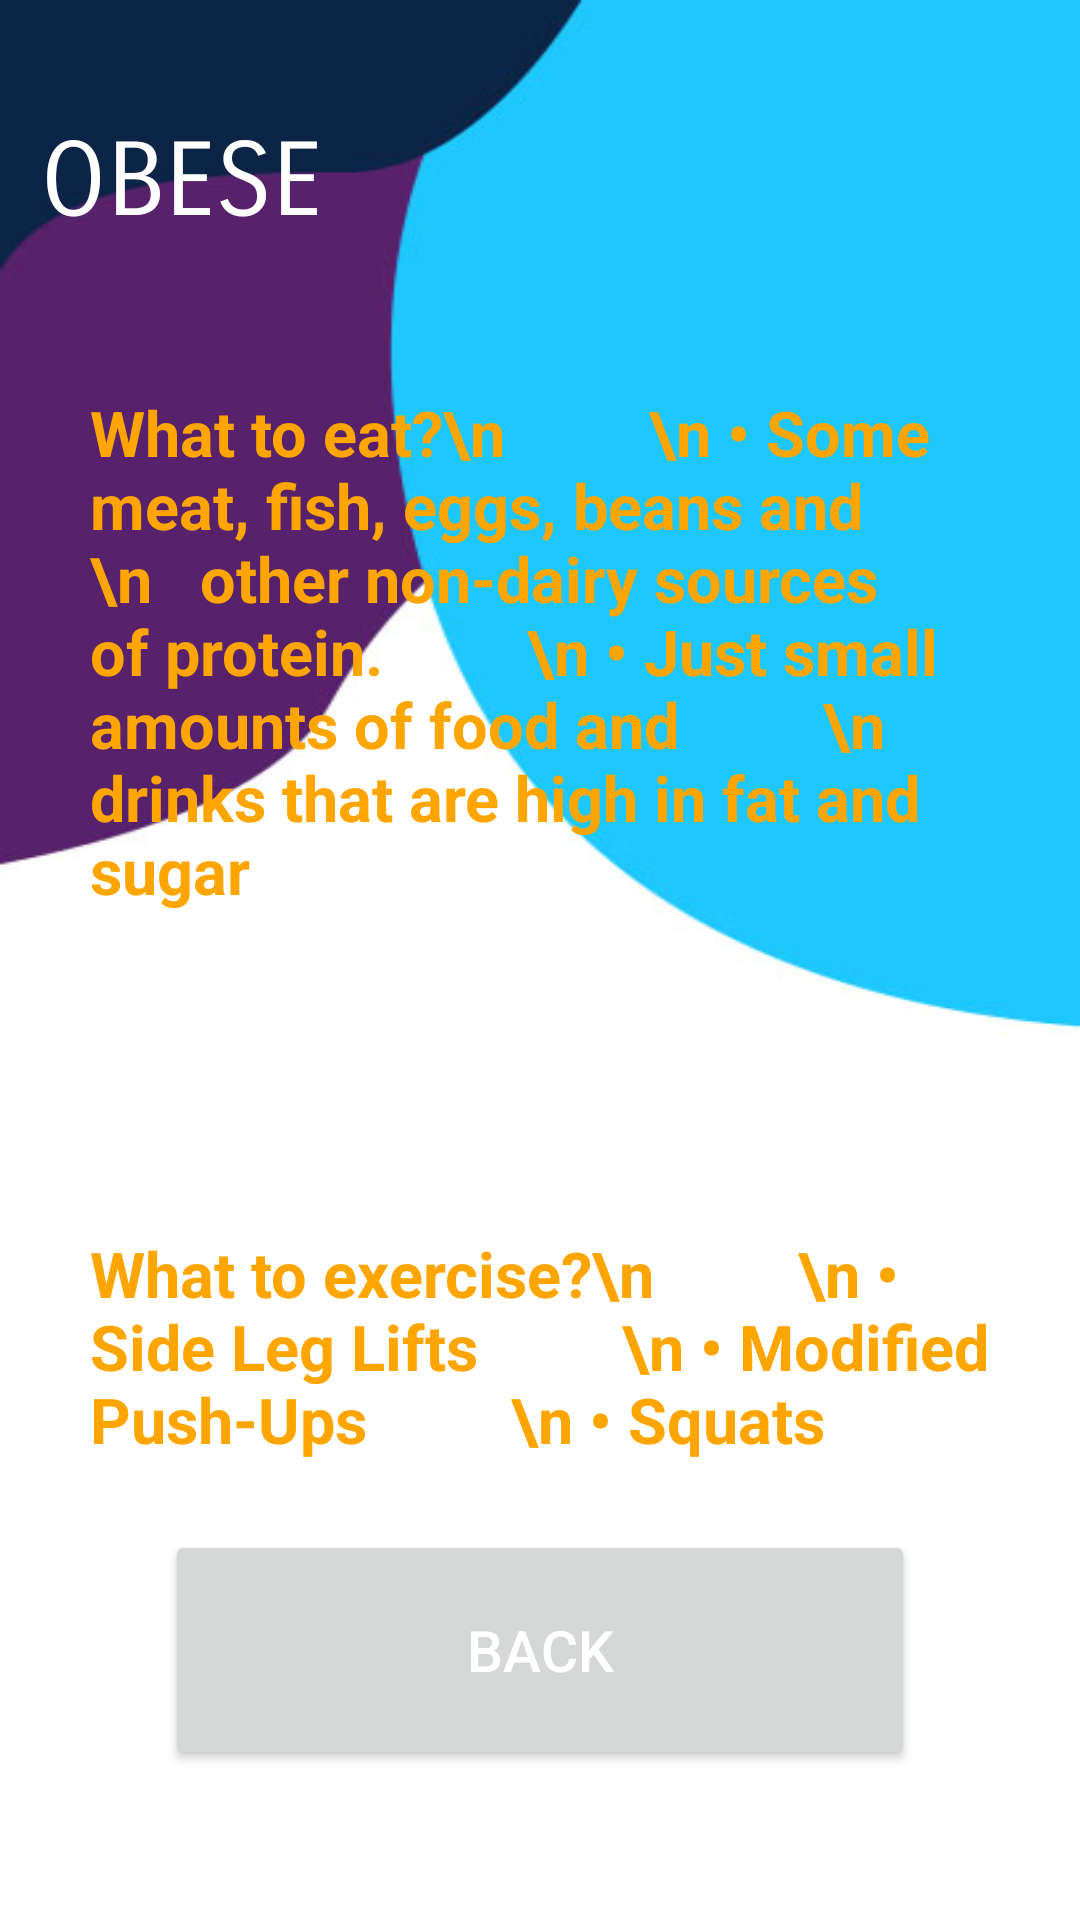

Reconstruct the res/layout file that produces this screen, plus the resources it refers to.
<!-- AndroidManifest.xml: application theme Theme.FinalProject -->
<!-- res/layout/activity_bmiobese.xml -->
<?xml version="1.0" encoding="utf-8"?>
<androidx.constraintlayout.widget.ConstraintLayout xmlns:android="http://schemas.android.com/apk/res/android"
    xmlns:app="http://schemas.android.com/apk/res-auto"
    xmlns:tools="http://schemas.android.com/tools"
    android:layout_width="match_parent"
    android:layout_height="match_parent"
    android:background="@drawable/bg2"
    tools:context=".bmiobese">

    <TextView
        android:id="@+id/txt1"
        android:layout_width="wrap_content"
        android:layout_height="wrap_content"
        android:layout_marginTop="40dp"
        android:fontFamily="sans-serif-smallcaps"
        android:text="OBESE"
        android:textAlignment="viewStart"
        android:textColor="@color/white"
        android:textSize="34sp"
        app:layout_constraintEnd_toEndOf="parent"
        app:layout_constraintHorizontal_bias="0.05"
        app:layout_constraintStart_toStartOf="parent"
        app:layout_constraintTop_toTopOf="parent" />

    <TextView
        android:id="@+id/tipseat"
        android:layout_width="match_parent"
        android:layout_height="wrap_content"
        android:layout_marginTop="34dp"
        android:layout_marginHorizontal="15dp"
        android:text="What to eat?\n
        \n • Some meat, fish, eggs, beans and
        \n   other non-dairy sources of protein.
        \n • Just small amounts of food and
        \n   drinks that are high in fat and sugar"
        android:textColor="#FFA500"
        android:padding="15dp"
        android:textStyle="bold"
        android:background="@drawable/rectangle_black_7dp"
        android:textSize="21sp"
        app:layout_constraintEnd_toEndOf="parent"
        app:layout_constraintStart_toStartOf="parent"
        app:layout_constraintTop_toBottomOf="@+id/txt1"
        />

    <TextView
        android:id="@+id/tipsexercise"
        android:layout_width="match_parent"
        android:layout_height="wrap_content"
        android:layout_marginHorizontal="15dp"
        android:layout_marginTop="76dp"
        android:background="@drawable/rectangle_black_7dp"
        android:padding="15dp"
        android:text="What to exercise?\n
        \n • Side Leg Lifts
        \n • Modified Push-Ups
        \n • Squats"
        android:textColor="#FFA500"
        android:textSize="21sp"
        android:textStyle="bold"
        app:layout_constraintEnd_toEndOf="parent"
        app:layout_constraintHorizontal_bias="0.551"
        app:layout_constraintStart_toStartOf="parent"
        app:layout_constraintTop_toBottomOf="@+id/tipseat" />

    <Button
        android:id="@+id/backbtn"
        android:layout_width="250dp"
        android:layout_height="80dp"
        android:layout_marginBottom="50dp"
        android:text="BACK"
        android:textColor="@color/white"
        android:textSize="19sp"
        app:layout_constraintBottom_toBottomOf="parent"
        app:layout_constraintEnd_toEndOf="parent"
        app:layout_constraintHorizontal_bias="0.5"
        app:layout_constraintStart_toStartOf="parent" />

</androidx.constraintlayout.widget.ConstraintLayout>
<!-- resources referenced by this layout -->
<resources>
  <color name="white">#FFFFFFFF</color>
  <!-- drawable bg2: jpg bitmap (drawable, 26785 bytes) -->
  <style name="Theme.FinalProject" parent="Theme.MaterialComponents.DayNight.NoActionBar">
          
          <item name="colorPrimary">@color/teal_200</item>
          <item name="colorPrimaryVariant">@color/teal_200</item>
          <item name="colorOnPrimary">@color/teal_200</item>
          
          <item name="colorSecondary">@color/teal_200</item>
          <item name="colorSecondaryVariant">@color/teal_200</item>
          <item name="colorOnSecondary">@color/teal_200</item>
          
          <item name="android:statusBarColor" tools:targetApi="l">?attr/colorPrimaryVariant</item>
          
      </style>
  <color name="teal_200">#FF03DAC5</color>
</resources>
